Labelled photos from "Split Data", an image-classification folder in jaiminbabariya7/ImageSegregation_TransferLearning. The possible labels are: core, well logs.

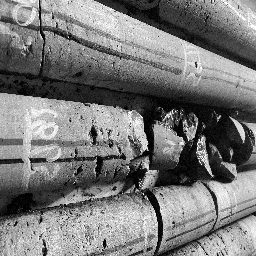
Label: core

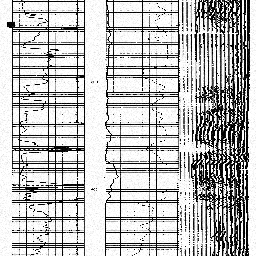
Label: well logs

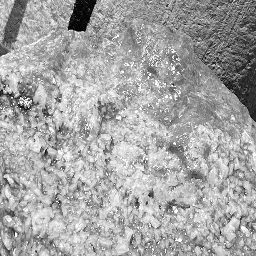
Label: core

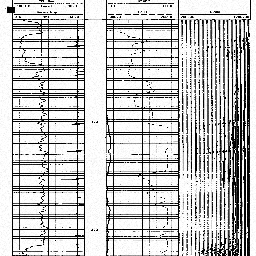
Label: well logs

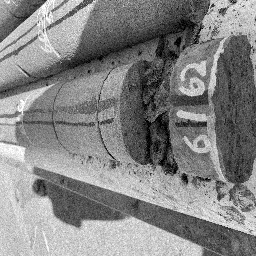
Label: core

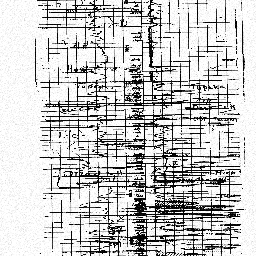
Label: well logs
